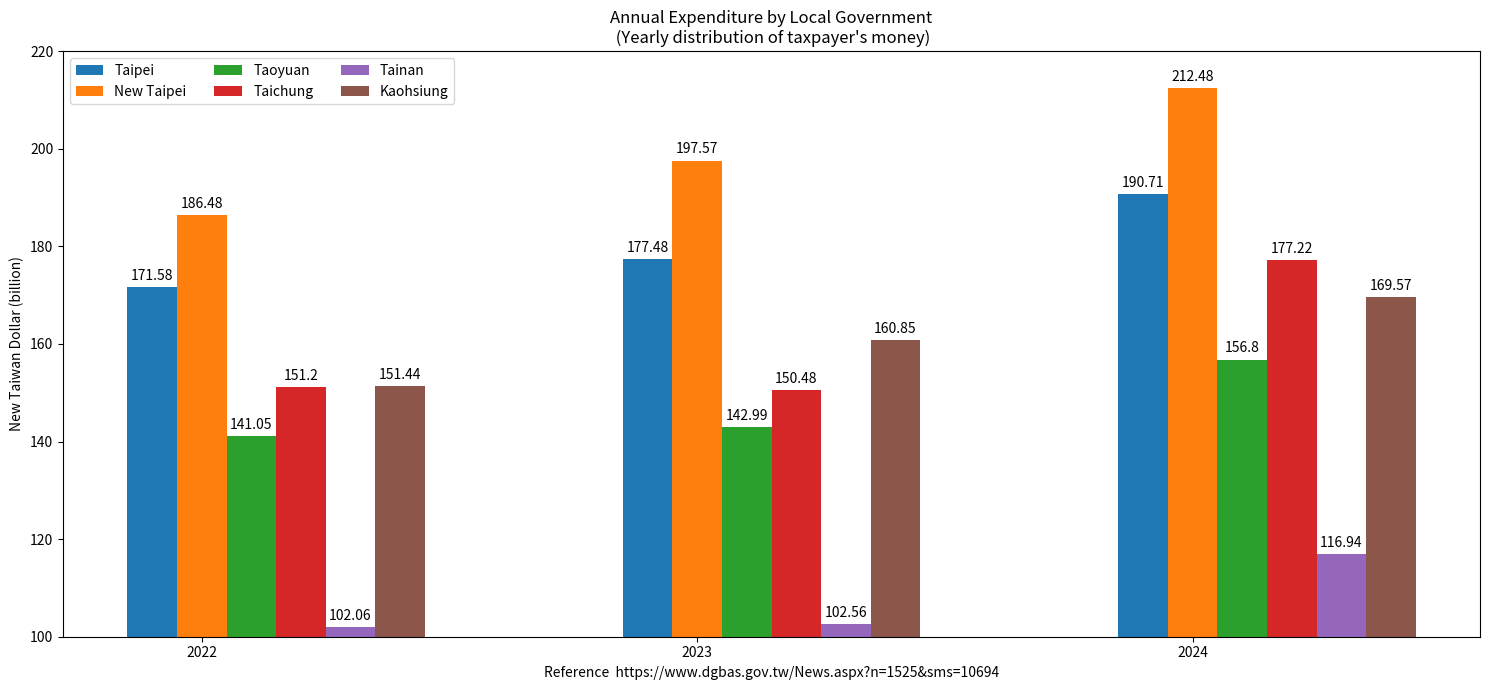

The script that saved this image:
import matplotlib.pyplot as plt
import numpy as np

Year = ("2022", "2023", "2024")
penguin_means = {
    'Taipei': (171.58, 177.48, 190.71),
    'New Taipei': (186.48, 197.57, 212.48),
    'Taoyuan': (141.05, 142.99, 156.80),
    'Taichung': (151.20, 150.48, 177.22),
    'Tainan': (102.06, 102.56, 116.94),
    'Kaohsiung': (151.44, 160.85, 169.57),
}

x = np.arange(len(Year))  # the label locations
width = 0.10  # the width of the bars
multiplier = 0

fig, ax = plt.subplots(layout='tight', figsize=(15, 7)) # [1]

for attribute, measurement in penguin_means.items():
    offset = width * multiplier
    rects = ax.bar(x + offset, measurement, width, label=attribute)
    ax.bar_label(rects, padding=3)
    multiplier += 1

# Add some text for labels, title and custom x-axis tick labels, etc.
ax.set_ylabel('New Taiwan Dollar (billion)')
ax.set_title('Annual Expenditure by Local Government\n (Yearly distribution of taxpayer\'s money)')
ax.set_xticks(x + width, Year)
ax.legend(loc='upper left', ncols=3)
ax.set_ylim(100, 220)

plt.xlabel("Reference  https://www.dgbas.gov.tw/News.aspx?n=1525&sms=10694")

plt.show()

# References:
# https://matplotlib.org/stable/gallery/lines_bars_and_markers/barchart.html
# 1. https://matplotlib.org/stable/users/explain/axes/tight_layout_guide.html#tight-layout-guide
